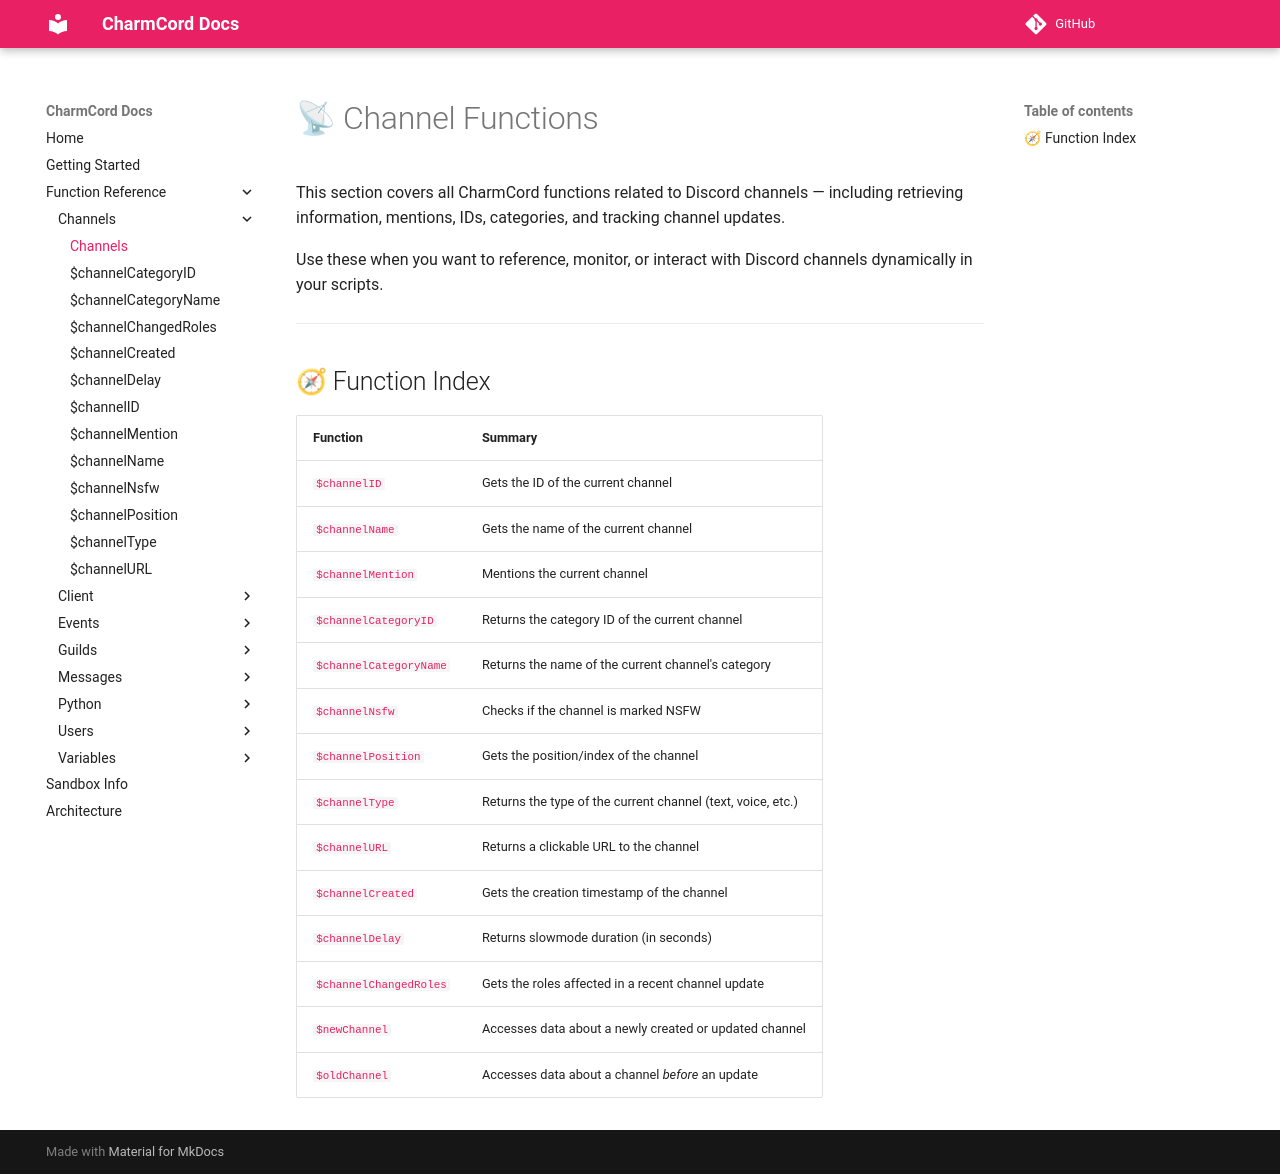

repository: LilbabxJJ-1/CharmCord · page: functions/Channels/index.html · generator: mkdocs

# 📡 Channel Functions

This section covers all CharmCord functions related to Discord channels — including retrieving information, mentions, IDs, categories, and tracking channel updates.

Use these when you want to reference, monitor, or interact with Discord channels dynamically in your scripts.

---

## 🧭 Function Index

| Function | Summary |
|----------|---------|
| [`$channelID`](channelID.md) | Gets the ID of the current channel |
| [`$channelName`](channelName.md) | Gets the name of the current channel |
| [`$channelMention`](channelMention.md) | Mentions the current channel |
| [`$channelCategoryID`](channelCategoryID.md) | Returns the category ID of the current channel |
| [`$channelCategoryName`](channelCategoryName.md) | Returns the name of the current channel's category |
| [`$channelNsfw`](channelNsfw.md) | Checks if the channel is marked NSFW |
| [`$channelPosition`](channelPosition.md) | Gets the position/index of the channel |
| [`$channelType`](channelType.md) | Returns the type of the current channel (text, voice, etc.) |
| [`$channelURL`](channelURL.md) | Returns a clickable URL to the channel |
| [`$channelCreated`](channelCreated.md) | Gets the creation timestamp of the channel |
| [`$channelDelay`](channelDelay.md) | Returns slowmode duration (in seconds) |
| [`$channelChangedRoles`](channelChangedRoles.md) | Gets the roles affected in a recent channel update |
| [`$newChannel`](newChannel.md) | Accesses data about a newly created or updated channel |
| [`$oldChannel`](oldChannel.md) | Accesses data about a channel *before* an update |
